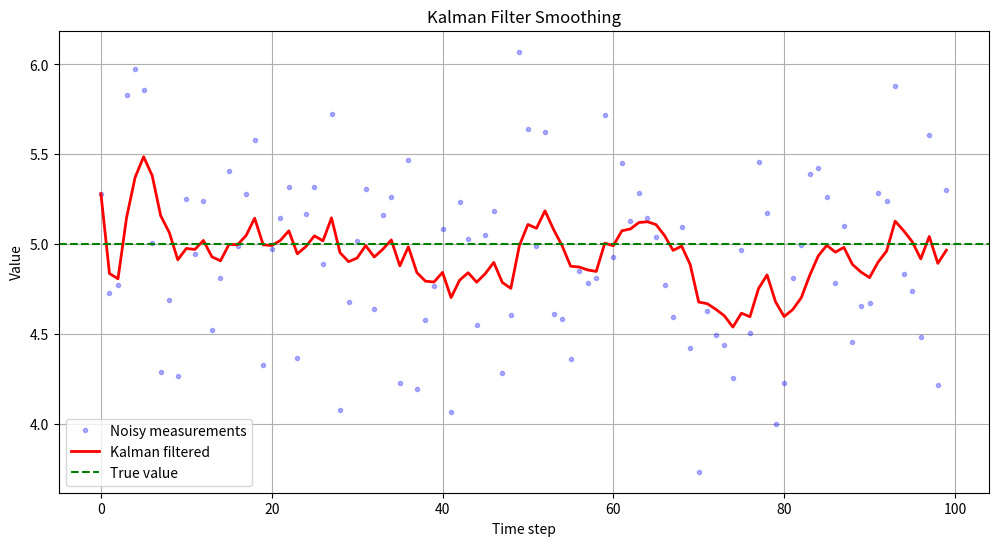

The matplotlib source for this figure:
"""
Kalman Filter for Lane Tracking
=================================
Simple Kalman Filter implementation for smoothing lane coefficients.

[redacted]
Date: 2026-01-03
"""

import numpy as np
from typing import Optional, Tuple


class KalmanFilter:
    """
    1D Kalman Filter for scalar value smoothing.
    Used for smoothing each coefficient of lane polynomial.
    """
    
    def __init__(
        self,
        process_variance: float = 0.01,
        measurement_variance: float = 0.1,
        initial_estimate: Optional[float] = None
    ):
        """
        Initialize Kalman Filter.
        
        Args:
            process_variance: How much we expect the value to change (Q)
            measurement_variance: Measurement noise variance (R)
            initial_estimate: Initial state estimate
        """
        self.process_variance = process_variance  # Q
        self.measurement_variance = measurement_variance  # R
        
        # State
        self.estimate = initial_estimate  # Current estimate
        self.estimate_error = 1.0  # Initial error covariance (P)
    
    def update(self, measurement: float, confidence: float = 1.0) -> float:
        """
        Update filter with new measurement.
        
        Args:
            measurement: New measured value
            confidence: Measurement confidence [0-1], scales measurement variance
            
        Returns:
            Filtered value
        """
        # Initialize on first measurement
        if self.estimate is None:
            self.estimate = measurement
            return self.estimate
        
        # Prediction step
        # x_pred = x_prev (no process model, assuming constant value)
        # P_pred = P_prev + Q
        prediction_error = self.estimate_error + self.process_variance
        
        # Update step
        # K = P_pred / (P_pred + R)
        # Adjust measurement variance by confidence
        adjusted_R = self.measurement_variance / max(confidence, 0.1)
        kalman_gain = prediction_error / (prediction_error + adjusted_R)
        
        # x_new = x_pred + K * (z - x_pred)
        self.estimate = self.estimate + kalman_gain * (measurement - self.estimate)
        
        # P_new = (1 - K) * P_pred
        self.estimate_error = (1 - kalman_gain) * prediction_error
        
        return self.estimate
    
    def reset(self):
        """Reset filter state."""
        self.estimate = None
        self.estimate_error = 1.0


class LaneKalmanFilter:
    """
    Kalman Filter for lane polynomial coefficients.
    Smooths 2nd order polynomial: y = a*x^2 + b*x + c
    """
    
    def __init__(
        self,
        process_variance: float = 0.01,
        measurement_variance: float = 0.1
    ):
        """
        Initialize lane Kalman Filter.
        
        Args:
            process_variance: Process noise (how much lane can change)
            measurement_variance: Measurement noise (detection uncertainty)
        """
        # Separate filter for each coefficient
        self.filter_a = KalmanFilter(process_variance, measurement_variance)
        self.filter_b = KalmanFilter(process_variance, measurement_variance)
        self.filter_c = KalmanFilter(process_variance, measurement_variance)
    
    def update(
        self, 
        coefficients: Optional[np.ndarray], 
        confidence: float = 1.0
    ) -> Optional[np.ndarray]:
        """
        Update filter with new lane coefficients.
        
        Args:
            coefficients: [a, b, c] for y = a*x^2 + b*x + c
            confidence: Detection confidence [0-1]
            
        Returns:
            Filtered coefficients or None
        """
        if coefficients is None:
            return None
        
        if len(coefficients) != 3:
            return coefficients  # Invalid format, return as-is
        
        # Update each coefficient
        a_filtered = self.filter_a.update(coefficients[0], confidence)
        b_filtered = self.filter_b.update(coefficients[1], confidence)
        c_filtered = self.filter_c.update(coefficients[2], confidence)
        
        return np.array([a_filtered, b_filtered, c_filtered])
    
    def reset(self):
        """Reset all filters."""
        self.filter_a.reset()
        self.filter_b.reset()
        self.filter_c.reset()


if __name__ == "__main__":
    # Test Kalman Filter
    import matplotlib.pyplot as plt
    
    # Simulate noisy measurements
    true_value = 5.0
    measurements = true_value + np.random.randn(100) * 0.5
    
    # Apply Kalman Filter
    kf = KalmanFilter(process_variance=0.01, measurement_variance=0.25)
    filtered = [kf.update(m) for m in measurements]
    
    # Plot results
    plt.figure(figsize=(12, 6))
    plt.plot(measurements, 'b.', alpha=0.3, label='Noisy measurements')
    plt.plot(filtered, 'r-', linewidth=2, label='Kalman filtered')
    plt.axhline(true_value, color='g', linestyle='--', label='True value')
    plt.legend()
    plt.title('Kalman Filter Smoothing')
    plt.xlabel('Time step')
    plt.ylabel('Value')
    plt.grid(True)
    plt.show()
    
    print("✓ Kalman Filter test complete")
